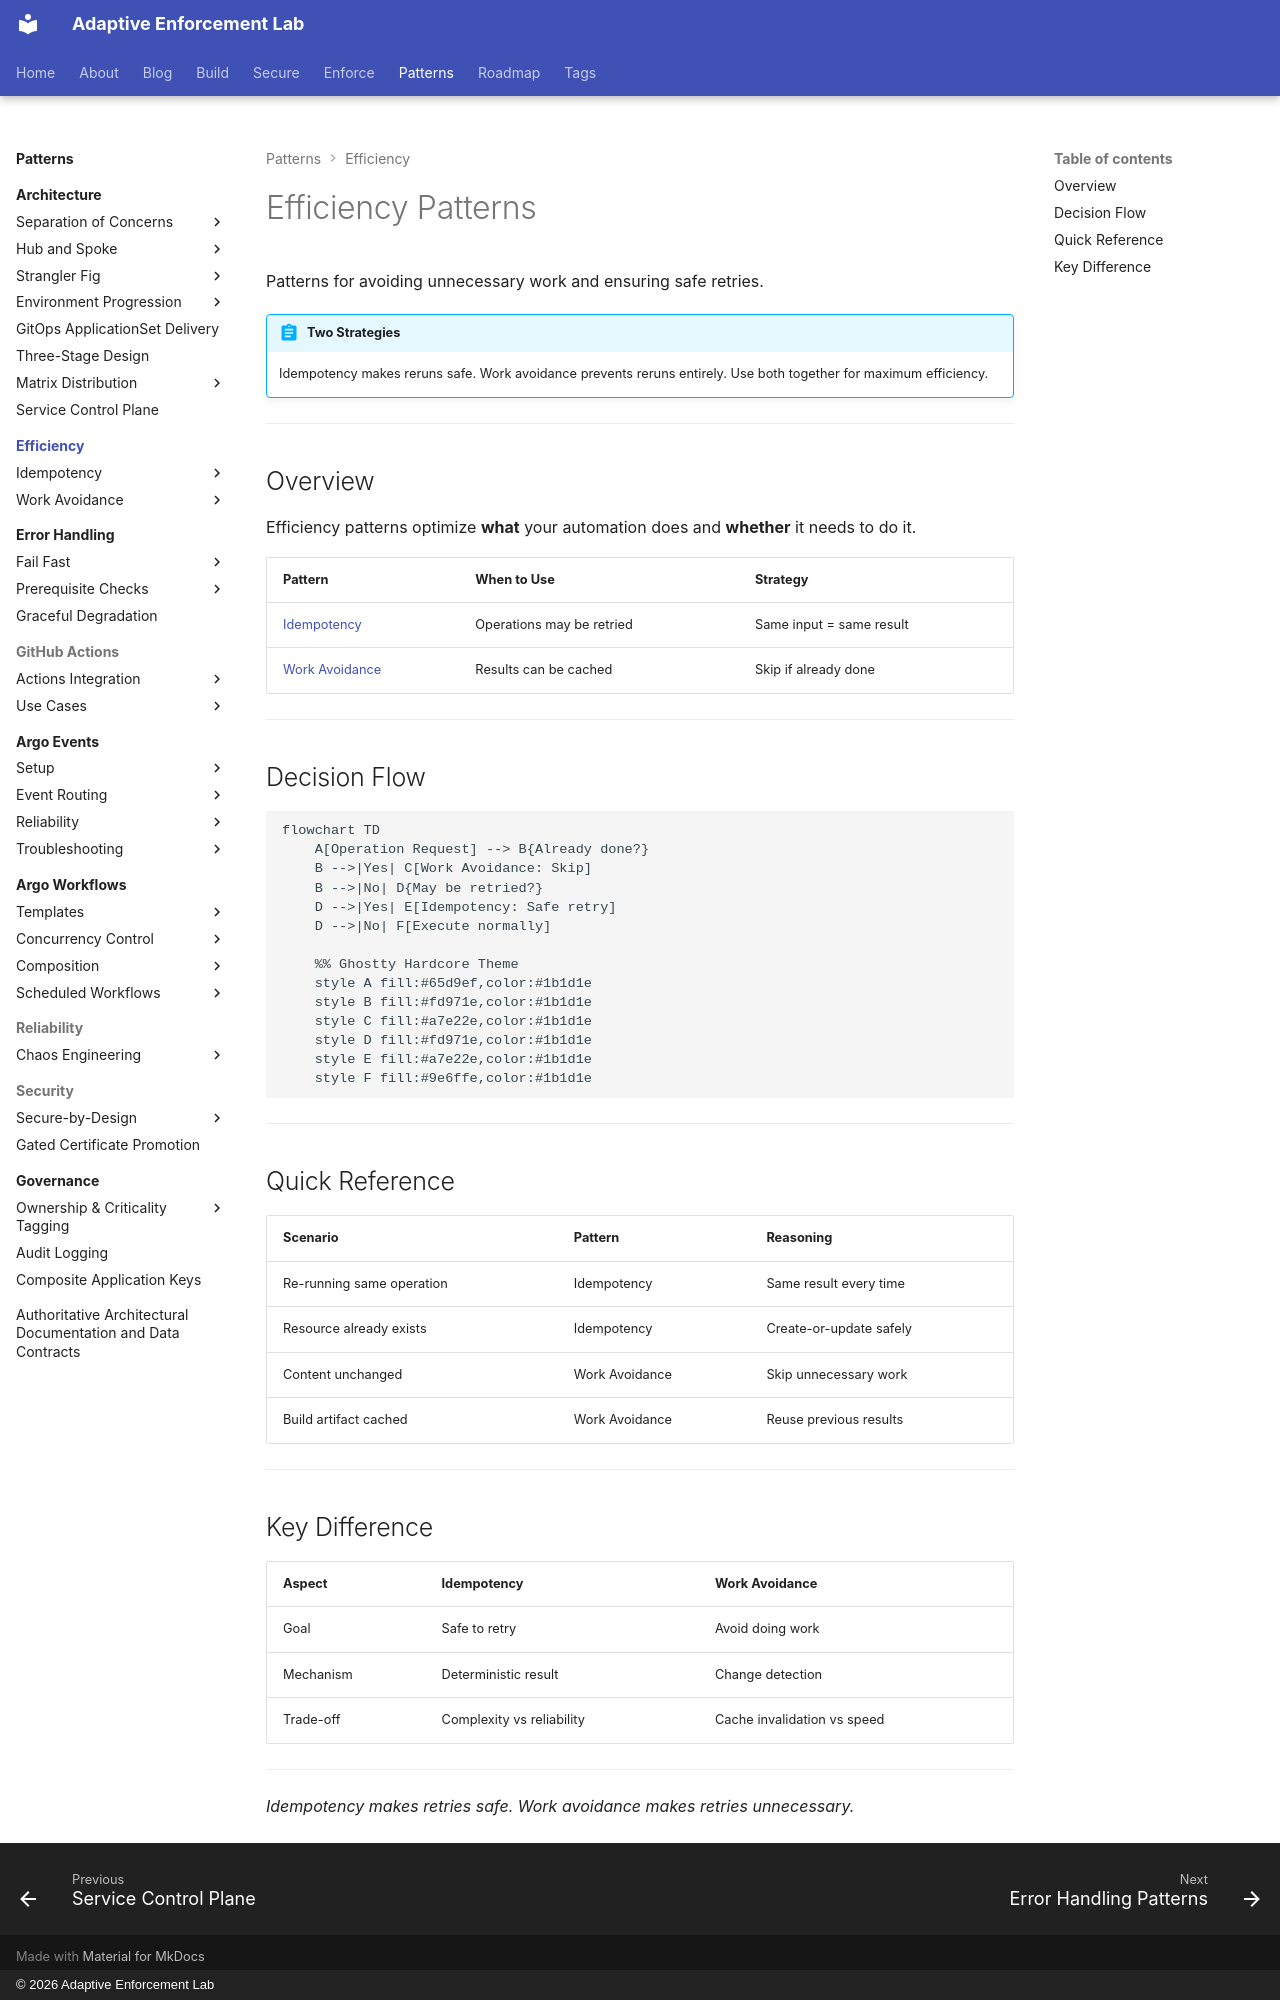

repository: adaptive-enforcement-lab/adaptive-enforcement-lab-com · page: patterns/efficiency/index.html · generator: mkdocs · copyright: © 2026 Adaptive Enforcement Lab

---
title: Efficiency Patterns
description: >-
  Optimize automation with idempotency and work avoidance. Safe retries plus skipping unnecessary operations maximize efficiency in CI/CD and platform engineering.
provenance: human
---
# Efficiency Patterns

Patterns for avoiding unnecessary work and ensuring safe retries.

!!! abstract "Two Strategies"
    Idempotency makes reruns safe. Work avoidance prevents reruns entirely. Use both together for maximum efficiency.

---

## Overview

Efficiency patterns optimize **what** your automation does and **whether** it needs to do it.

| Pattern | When to Use | Strategy |
| --------- | ------------- | ---------- |
| [Idempotency](idempotency/index.md) | Operations may be retried | Same input = same result |
| [Work Avoidance](work-avoidance/index.md) | Results can be cached | Skip if already done |

---

## Decision Flow

```mermaid
flowchart TD
    A[Operation Request] --> B{Already done?}
    B -->|Yes| C[Work Avoidance: Skip]
    B -->|No| D{May be retried?}
    D -->|Yes| E[Idempotency: Safe retry]
    D -->|No| F[Execute normally]

    %% Ghostty Hardcore Theme
    style A fill:#65d9ef,color:#1b1d1e
    style B fill:#fd971e,color:#1b1d1e
    style C fill:#a7e22e,color:#1b1d1e
    style D fill:#fd971e,color:#1b1d1e
    style E fill:#a7e22e,color:#1b1d1e
    style F fill:#9e6ffe,color:#1b1d1e

```

---

## Quick Reference

| Scenario | Pattern | Reasoning |
| ---------- | --------- | ----------- |
| Re-running same operation | Idempotency | Same result every time |
| Resource already exists | Idempotency | Create-or-update safely |
| Content unchanged | Work Avoidance | Skip unnecessary work |
| Build artifact cached | Work Avoidance | Reuse previous results |

---

## Key Difference

| Aspect | Idempotency | Work Avoidance |
| -------- | ------------- | ---------------- |
| Goal | Safe to retry | Avoid doing work |
| Mechanism | Deterministic result | Change detection |
| Trade-off | Complexity vs reliability | Cache invalidation vs speed |

---

*Idempotency makes retries safe. Work avoidance makes retries unnecessary.*
